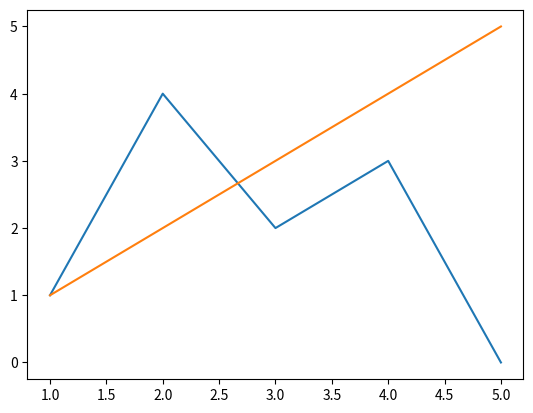

Reproduce this figure in Python.
import matplotlib.pyplot as plt
import numpy as np

fig, ax = plt.subplots()
ax.plot([1, 2, 3, 4, 5], [1, 4, 2, 3, 0])
ax.plot([1, 2, 3, 4, 5], [1, 2, 3, 4, 5])
plt.show()
